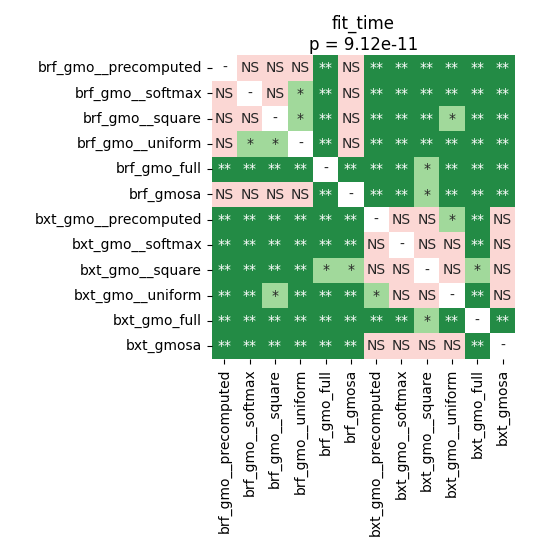

Data behind this chart, as committed beside it:
	brf_gmo__precomputed	brf_gmo__softmax	brf_gmo__square	brf_gmo__uniform	brf_gmo_full	brf_gmosa	bxt_gmo__precomputed	bxt_gmo__softmax	bxt_gmo__square	bxt_gmo__uniform	bxt_gmo_full	bxt_gmosa
brf_gmo__precomputed	1.0	0.3276	0.2374	0.1353	0.006288	0.1026	0.005605	0.005605	0.006288	0.005605	0.006288	0.005605
brf_gmo__softmax	0.3276	1.0	0.4173	0.02686	0.006288	0.1026	0.005605	0.005605	0.006288	0.005605	0.006288	0.005605
brf_gmo__square	0.2374	0.4173	1.0	0.02009	0.006288	0.1026	0.005605	0.005605	0.006288	0.01037	0.006288	0.005605
brf_gmo__uniform	0.1353	0.02686	0.02009	1.0	0.006288	0.1026	0.005605	0.005605	0.006288	0.006288	0.006288	0.005605
brf_gmo_full	0.006288	0.006288	0.006288	0.006288	1.0	0.005605	0.005605	0.005605	0.01037	0.005605	0.005605	0.005605
brf_gmosa	0.1026	0.1026	0.1026	0.1026	0.005605	1.0	0.006288	0.006288	0.01432	0.006288	0.006288	0.009746
bxt_gmo__precomputed	0.005605	0.005605	0.005605	0.005605	0.005605	0.006288	1.0	0.4595	0.4173	0.04921	0.005605	0.4173
bxt_gmo__softmax	0.005605	0.005605	0.005605	0.005605	0.005605	0.006288	0.4595	1.0	0.9187	0.05997	0.005605	0.6445
bxt_gmo__square	0.006288	0.006288	0.006288	0.006288	0.01037	0.01432	0.4173	0.9187	1.0	0.4173	0.01787	0.6445
bxt_gmo__uniform	0.005605	0.005605	0.01037	0.006288	0.005605	0.006288	0.04921	0.05997	0.4173	1.0	0.006288	0.8587
bxt_gmo_full	0.006288	0.006288	0.006288	0.006288	0.005605	0.006288	0.005605	0.005605	0.01787	0.006288	1.0	0.005605
bxt_gmosa	0.005605	0.005605	0.005605	0.005605	0.005605	0.009746	0.4173	0.6445	0.6445	0.8587	0.005605	1.0
